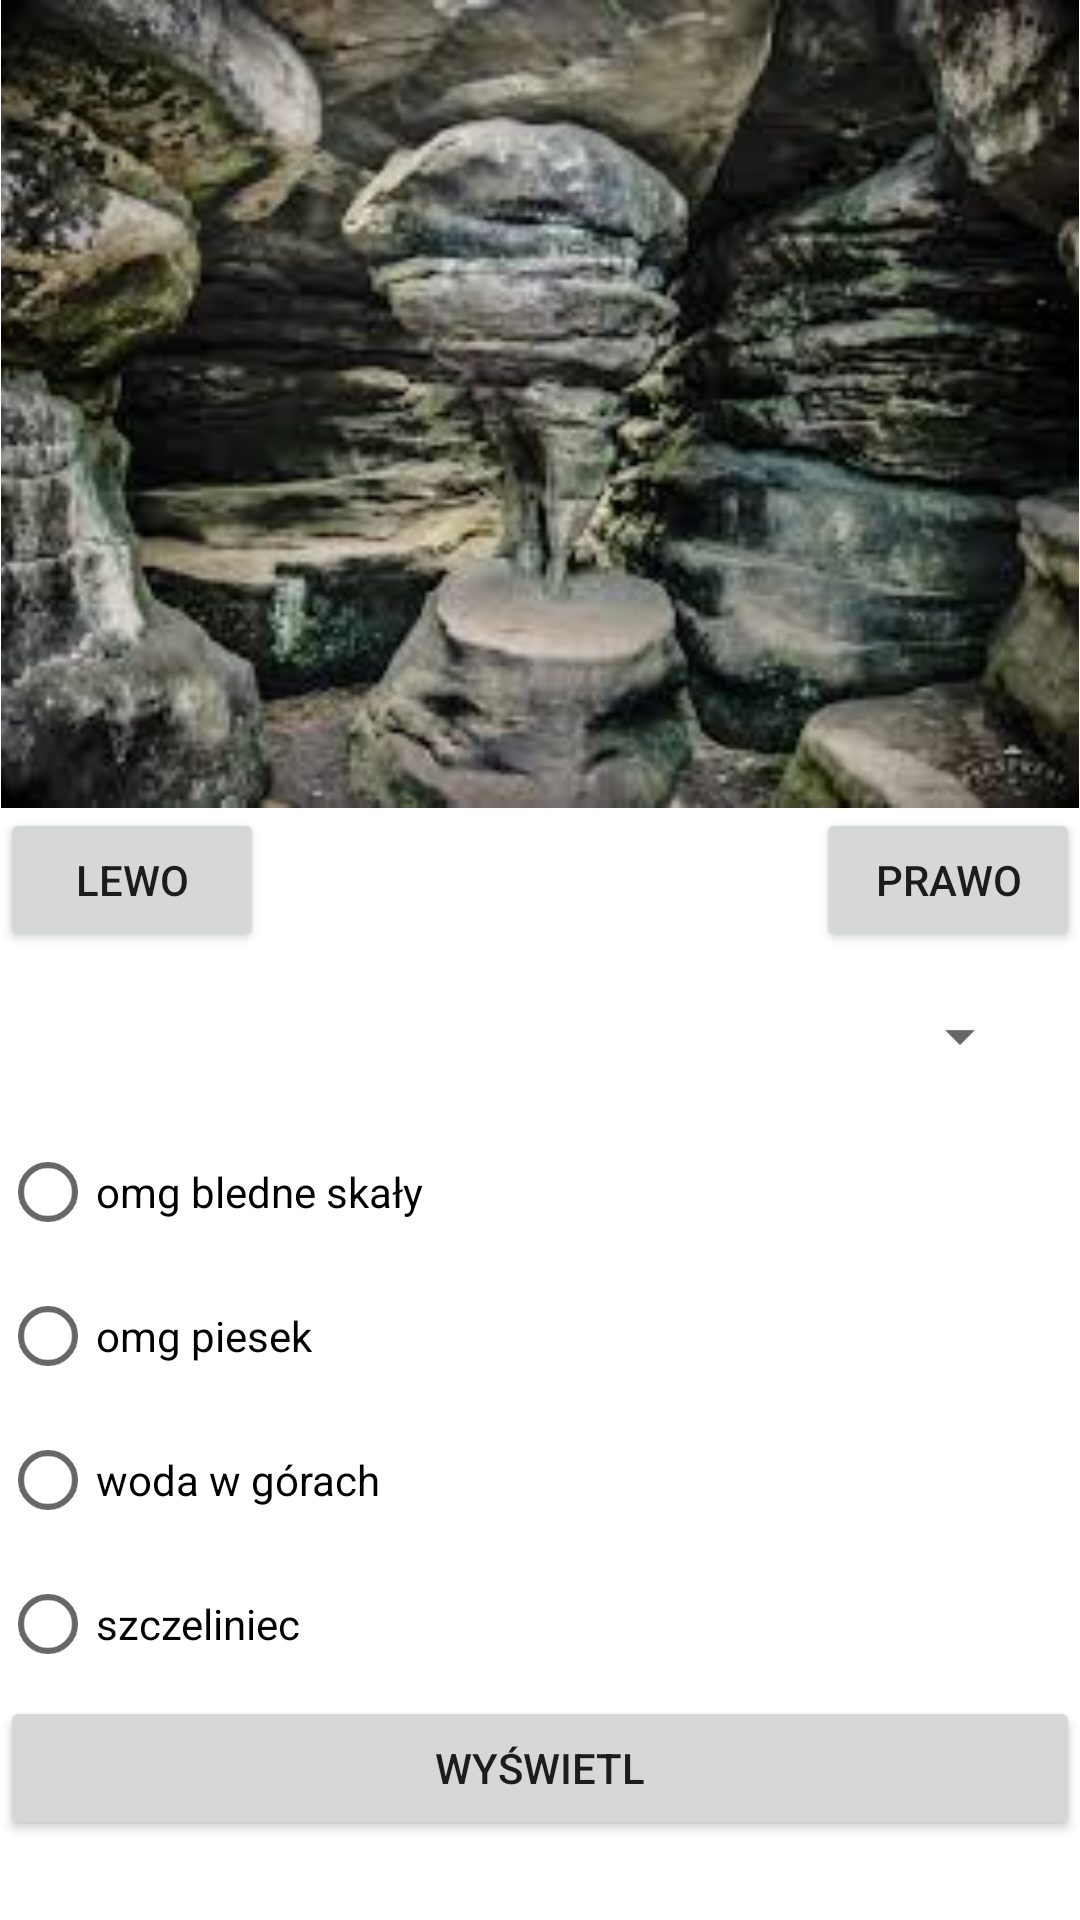

The Android layout XML behind this screen, and the referenced resources:
<!-- AndroidManifest.xml: application theme Theme.Na_sprawdzian -->
<!-- res/layout/activity_galery.xml -->
<?xml version="1.0" encoding="utf-8"?>
<LinearLayout xmlns:android="http://schemas.android.com/apk/res/android"
    xmlns:app="http://schemas.android.com/apk/res-auto"
    xmlns:tools="http://schemas.android.com/tools"
    android:layout_width="match_parent"
    android:layout_height="match_parent"
    android:orientation="vertical"
    tools:context=".GaleryActivity">

    <ImageView
        android:id="@+id/imageView"
        android:layout_width="match_parent"
        android:layout_height="wrap_content"
        android:adjustViewBounds="true"
        app:srcCompat="@drawable/bledne_skaly"
        />


    <LinearLayout
        android:layout_width="match_parent"
        android:layout_height="wrap_content"
        android:orientation="horizontal">

        <Button
            android:id="@+id/lewo"
            android:layout_width="wrap_content"
            android:layout_height="wrap_content"
            android:layout_gravity="left"
            android:text="lewo" />
        <TextView
            android:layout_width="wrap_content"
            android:layout_height="wrap_content"
            android:layout_weight="2"/>
        <Button
            android:id="@+id/prawo"
            android:layout_width="wrap_content"
            android:layout_height="wrap_content"
            android:layout_gravity="right"
            android:text="prawo" />

    </LinearLayout>

    <Spinner
        android:id="@+id/spinner"
        android:padding="8dp"
        android:layout_margin="16dp"
        android:layout_width="match_parent"
        android:layout_height="wrap_content"
        android:entries="@array/zjdecia"/>

    <RadioGroup
        android:id="@+id/radioGroup"
        android:layout_width="match_parent"
        android:layout_height="match_parent" >

        <RadioButton
            android:id="@+id/radioButton5"
            android:layout_width="match_parent"
            android:layout_height="wrap_content"
            android:text="omg bledne skały" />

        <RadioButton
            android:id="@+id/radioButton3"
            android:layout_width="match_parent"
            android:layout_height="wrap_content"
            android:text="omg piesek" />

        <RadioButton
            android:id="@+id/radioButton4"
            android:layout_width="match_parent"
            android:layout_height="wrap_content"
            android:text="woda w górach" />

        <RadioButton
            android:id="@+id/radioButton6"
            android:layout_width="match_parent"
            android:layout_height="wrap_content"
            android:text="szczeliniec" />

        <Button
            android:id="@+id/button11"
            android:layout_width="match_parent"
            android:layout_height="wrap_content"
            android:text="wyświetl" />

    </RadioGroup>

</LinearLayout>
<!-- resources referenced by this layout -->
<resources>
  <!-- drawable bledne_skaly: jpg bitmap (drawable, 12472 bytes) -->
  <style name="Theme.Na_sprawdzian" parent="Theme.MaterialComponents.DayNight.DarkActionBar">
          
          <item name="colorPrimary">@color/purple_500</item>
          <item name="colorPrimaryVariant">@color/purple_700</item>
          <item name="colorOnPrimary">@color/white</item>
          
          <item name="colorSecondary">@color/teal_200</item>
          <item name="colorSecondaryVariant">@color/teal_700</item>
          <item name="colorOnSecondary">@color/black</item>
          
          <item name="android:statusBarColor">?attr/colorPrimaryVariant</item>
          
      </style>
  <!-- not gathered from this repository: default colours our renderer supplied (Android Studio template values) -->
  <color name="purple_500">#FF6200EE</color>
  <color name="purple_700">#FF3700B3</color>
  <color name="teal_200">#FF03DAC5</color>
  <color name="teal_700">#FF018786</color>
  <color name="black">#FF000000</color>
  <color name="white">#FFFFFFFF</color>
</resources>
